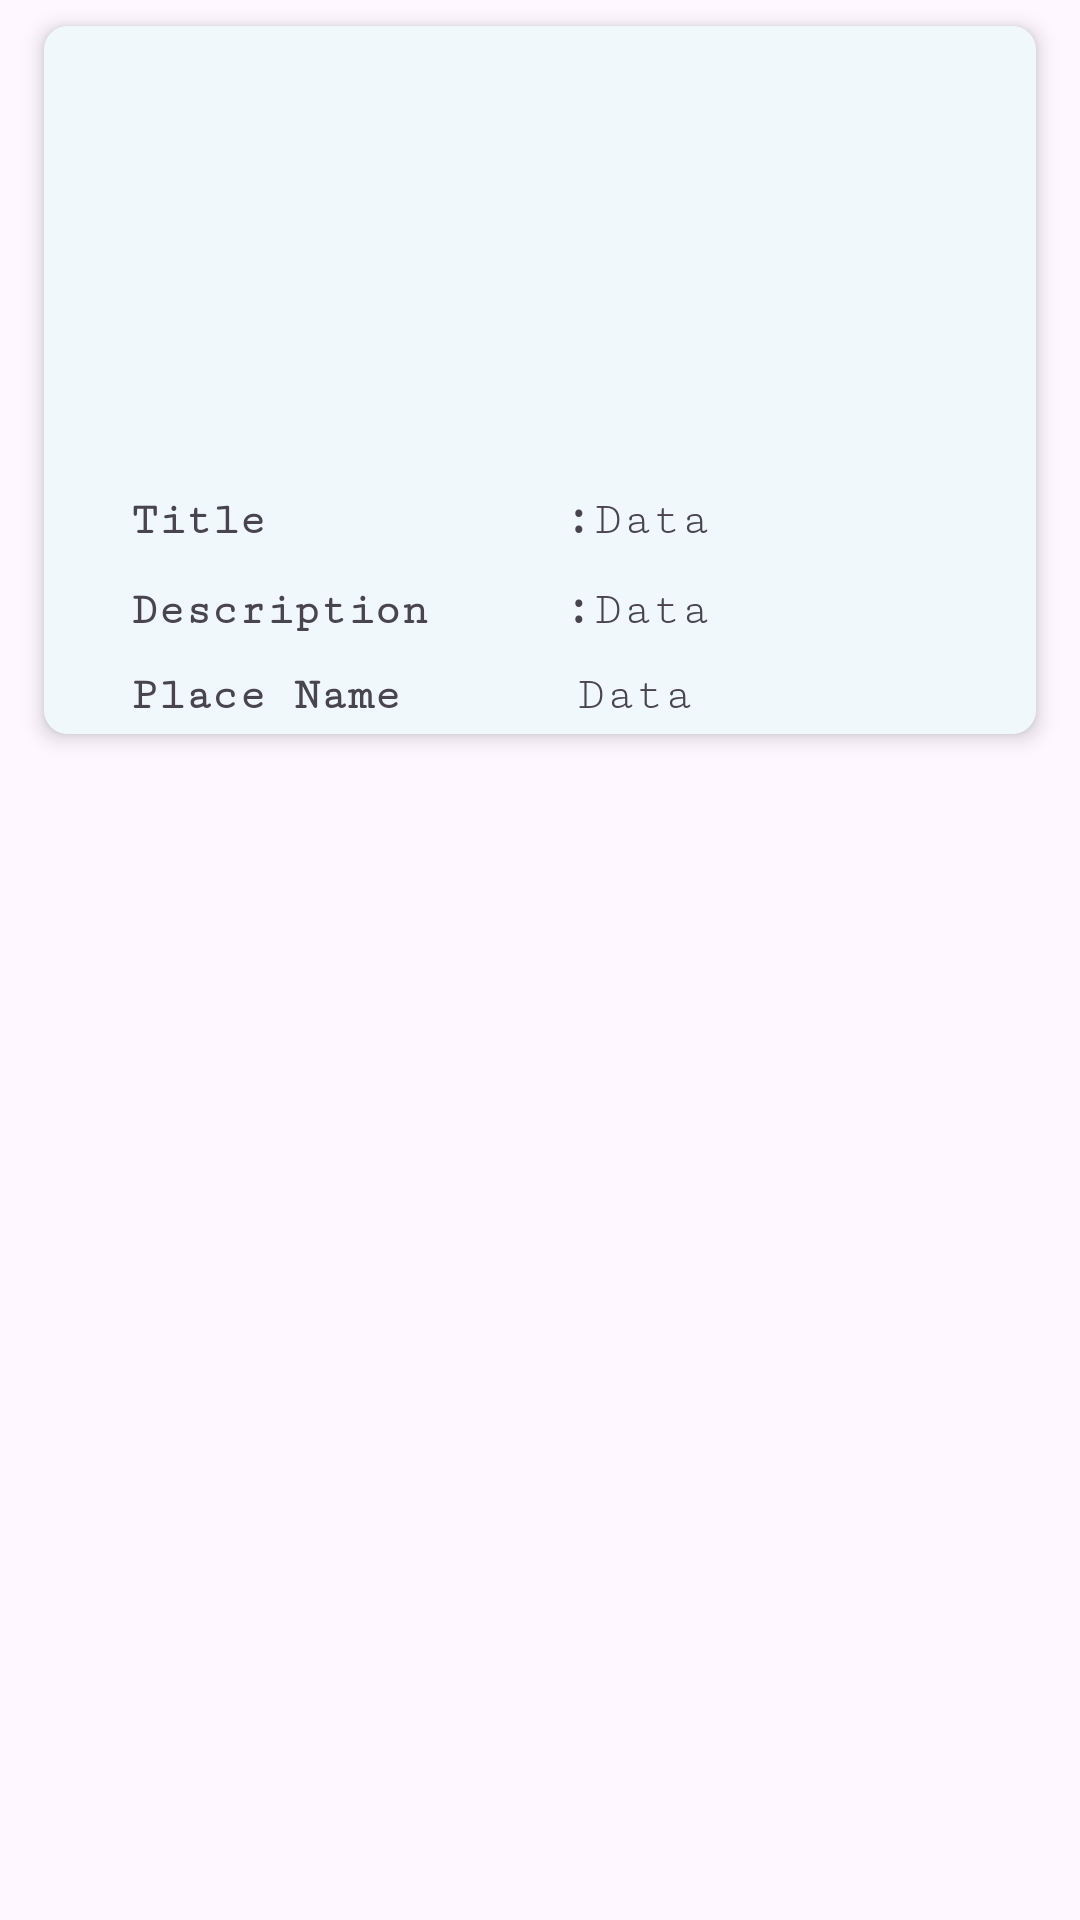

Produce the Android XML layout that renders to this screen, including the resource entries it uses.
<!-- AndroidManifest.xml: application theme Theme.Smart_travelogue -->
<!-- res/layout/activity_custom_view_media.xml -->
<?xml version="1.0" encoding="utf-8"?>
<androidx.constraintlayout.widget.ConstraintLayout xmlns:android="http://schemas.android.com/apk/res/android"
    xmlns:app="http://schemas.android.com/apk/res-auto"
    xmlns:tools="http://schemas.android.com/tools"
    android:id="@+id/main"
    android:layout_width="match_parent"
    android:layout_height="match_parent"
    tools:context=".custom_view_media">
    <androidx.cardview.widget.CardView
        android:id="@+id/cardView"
        android:layout_width="match_parent"
        android:layout_height="wrap_content"
        android:layout_margin="8dp"
        android:layout_marginTop="200dp"
        app:cardCornerRadius="8dp"
        app:cardElevation="4dp"
        app:cardUseCompatPadding="true">


        <TableLayout
            android:layout_width="match_parent"
            android:layout_height="match_parent"
            android:background="#F0F8FC"
            android:gravity="center"
            android:padding="4dp">

            <TableRow>




                <LinearLayout
                    android:layout_width="0dp"
                    android:layout_height="wrap_content"
                    android:layout_marginLeft="25dp"
                    android:layout_weight="1"
                    android:orientation="vertical">

                    <ImageView
                        android:id="@+id/imageView3"
                        android:layout_width="150dp"
                        android:layout_height="150dp"
                        android:src="@drawable/ic_launcher_background" />

                    <TableRow
                        android:layout_width="match_parent"
                        android:layout_height="wrap_content">

                        <TextView
                            android:id="@+id/label"
                            android:layout_width="0dp"
                            android:layout_height="wrap_content"
                            android:layout_weight="1"
                            android:fontFamily="serif-monospace"
                            android:text="Title"
                            android:textSize="15sp"
                            android:textStyle="bold" />

                        <TextView
                            android:id="@+id/labels"
                            android:layout_width="wrap_content"
                            android:layout_height="wrap_content"
                            android:fontFamily="serif-monospace"
                            android:text=":"
                            android:textSize="18sp"
                            android:textStyle="bold" />

                        <TextView
                            android:id="@+id/data"
                            android:layout_width="0dp"
                            android:layout_height="wrap_content"
                            android:layout_weight="1"
                            android:fontFamily="serif-monospace"
                            android:text="Data"
                            android:textSize="16sp" />
                    </TableRow>

                    <TableRow
                        android:layout_width="match_parent"
                        android:layout_height="wrap_content"
                        android:layout_marginTop="10dp">

                        <TextView
                            android:id="@+id/label1"
                            android:layout_width="0dp"
                            android:layout_height="wrap_content"
                            android:layout_weight="1"

                            android:fontFamily="serif-monospace"
                            android:text="Description"
                            android:textSize="15sp"
                            android:textStyle="bold" />

                        <TextView
                            android:id="@+id/dd"
                            android:layout_width="wrap_content"
                            android:layout_height="wrap_content"
                            android:fontFamily="serif-monospace"
                            android:text=":"
                            android:textSize="18sp"
                            android:textStyle="bold" />

                        <TextView
                            android:id="@+id/data1"
                            android:layout_width="0dp"
                            android:layout_height="wrap_content"
                            android:layout_weight="1"
                            android:fontFamily="serif-monospace"
                            android:text="Data"
                            android:textSize="16sp" />
                    </TableRow>
                    <TableRow
                        android:layout_width="match_parent"
                        android:layout_height="wrap_content"
                        android:layout_marginTop="10dp">

                        <TextView
                            android:id="@+id/textView3"
                            android:layout_width="0dp"
                            android:layout_height="wrap_content"
                            android:layout_weight="1"

                            android:fontFamily="serif-monospace"
                            android:text="Place Name"
                            android:textSize="15sp"
                            android:textStyle="bold"  />

                        <TextView
                            android:id="@+id/textView5"
                            android:layout_width="0dp"
                            android:layout_height="wrap_content"
                            android:layout_weight="1"
                            android:fontFamily="serif-monospace"
                            android:text="Data"
                            android:textSize="16sp"/>
                    </TableRow>


                </LinearLayout>


            </TableRow>


        </TableLayout>


    </androidx.cardview.widget.CardView>


</androidx.constraintlayout.widget.ConstraintLayout>
<!-- resources referenced by this layout -->
<resources>
  <style name="Theme.Smart_travelogue" parent="Base.Theme.Smart_travelogue" />
  <style name="Base.Theme.Smart_travelogue" parent="Theme.Material3.DayNight.NoActionBar">
          
          <item name="colorPrimary">@color/black</item>
      </style>
  <!-- not gathered from this repository: default colours our renderer supplied (Android Studio template values) -->
  <color name="black">#FF000000</color>
</resources>
